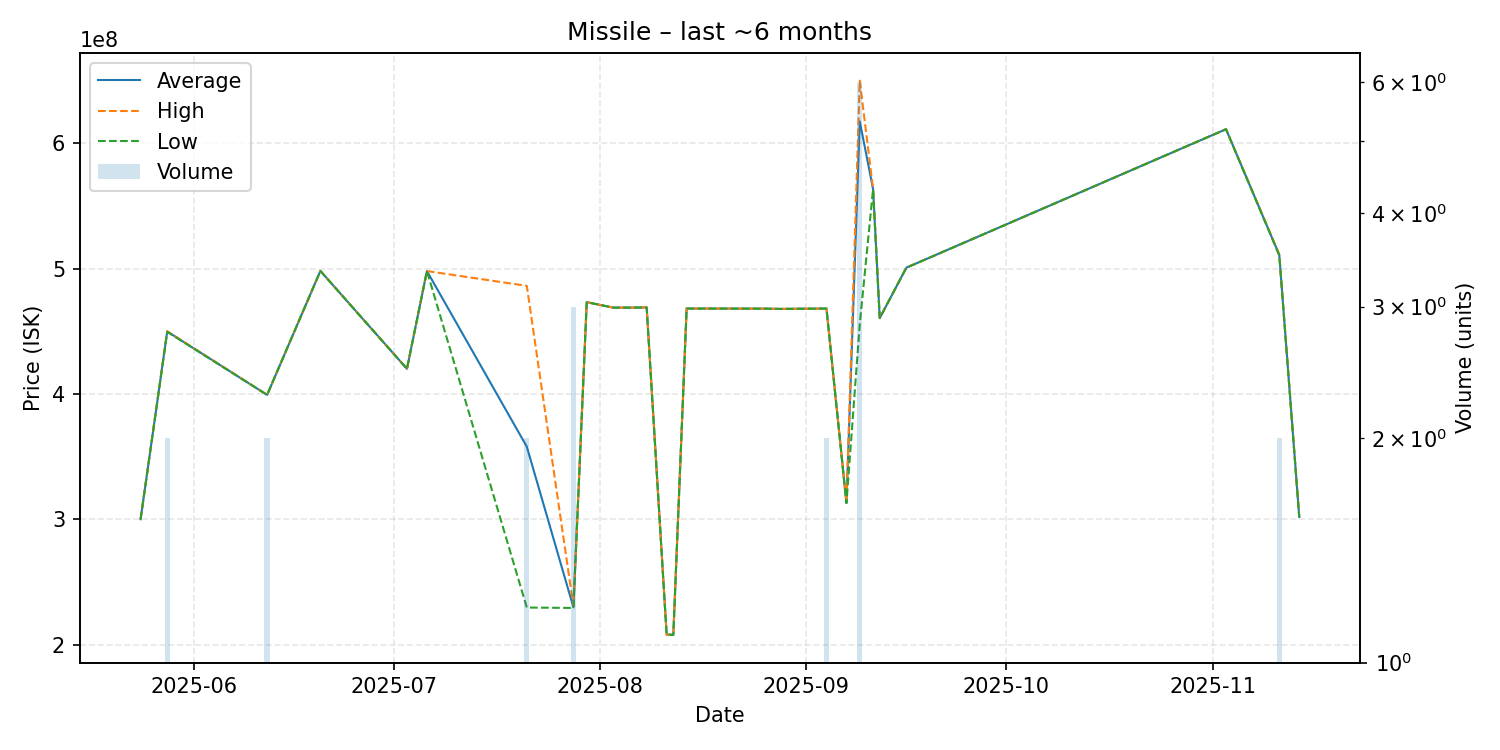

Data behind this chart, as committed beside it:
date, average, highest, lowest, order_count, volume
2025-05-24, 300000000, 300000000, 300000000, 1, 1
2025-05-28, 449750000, 450000000, 449500000, 2, 2
2025-06-12, 399200000, 399200000, 399200000, 2, 2
2025-06-20, 498100000, 498100000, 498100000, 1, 1
2025-07-03, 420000000, 420000000, 420000000, 1, 1
2025-07-06, 498000000, 498000000, 498000000, 1, 1
2025-07-21, 357850000, 486200000, 229500000, 2, 2
2025-07-28, 229666667, 230600000, 229200000, 2, 3
2025-07-30, 473200000, 473200000, 473200000, 1, 1
2025-08-03, 468800000, 468800000, 468800000, 1, 1
2025-08-07, 468900000, 468900000, 468900000, 1, 1
2025-08-08, 469000000, 469000000, 469000000, 1, 1
2025-08-11, 207900000, 207900000, 207900000, 1, 1
2025-08-12, 207700000, 207700000, 207700000, 1, 1
2025-08-14, 468100000, 468100000, 468100000, 1, 1
2025-08-26, 468000000, 468000000, 468000000, 1, 1
2025-08-28, 467800000, 467800000, 467800000, 1, 1
2025-09-04, 468100000, 468100000, 468100000, 1, 2
2025-09-07, 312900000, 312900000, 312900000, 1, 1
2025-09-09, 617433333, 649900000, 455500000, 4, 6
2025-09-11, 563400000, 563400000, 563400000, 1, 1
2025-09-12, 460500000, 460500000, 460500000, 1, 1
2025-09-16, 500700000, 500700000, 500700000, 1, 1
2025-11-03, 611200000, 611200000, 611200000, 1, 1
2025-11-11, 510900000, 511300000, 510500000, 2, 2
2025-11-14, 301800000, 301800000, 301800000, 1, 1
